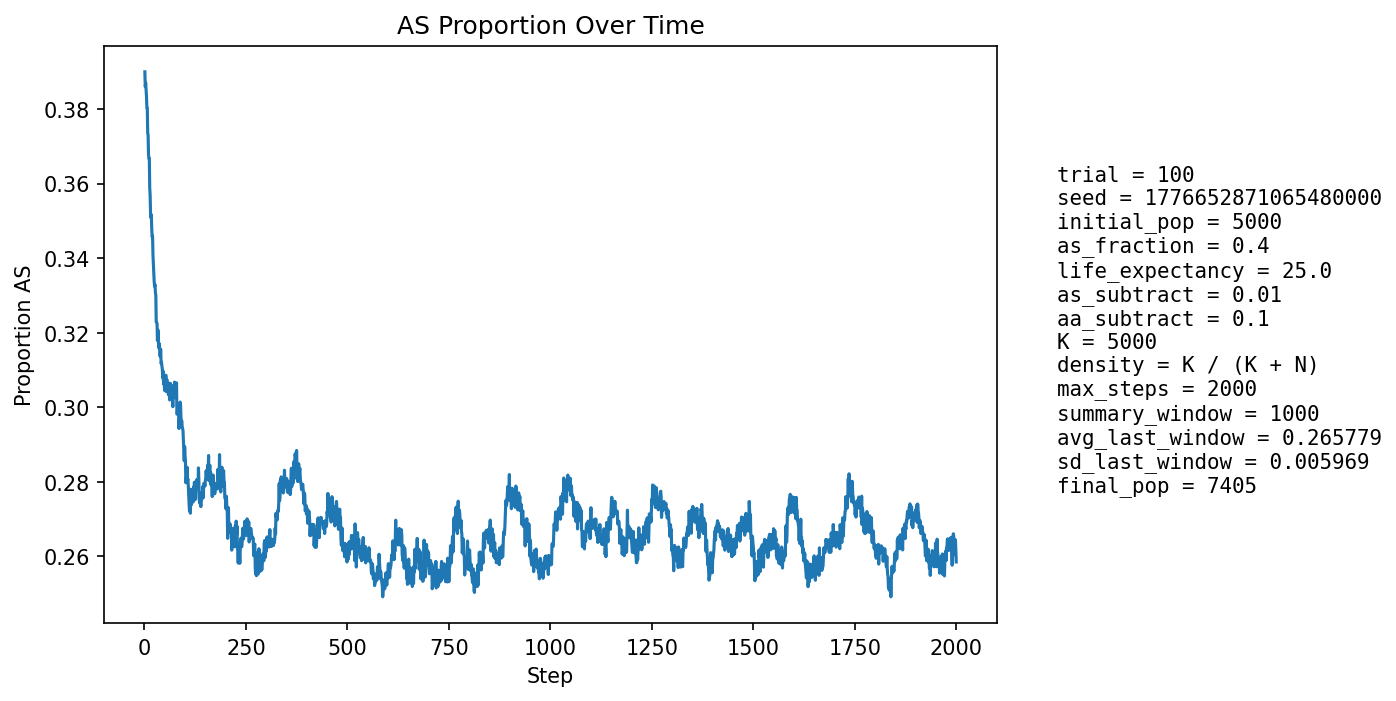

The data file committed next to this chart (first rows):
step, population_size, births, newborn_AA, newborn_AS, newborn_SS, prop_newborn_AA, prop_newborn_AS, prop_newborn_SS, prop_repro_AA, prop_repro_AS, prop_AS_population
1, 5285, 1293, 816, 423, 54, 0.6311, 0.3271, 0.04176, 0.6005, 0.3995, 0.39
2, 5371, 1258, 802, 399, 57, 0.6375, 0.3172, 0.04531, 0.6007, 0.3993, 0.386
3, 5457, 1248, 775, 418, 55, 0.621, 0.3349, 0.04407, 0.6006, 0.3994, 0.387
4, 5535, 1223, 776, 406, 41, 0.6345, 0.332, 0.03352, 0.5937, 0.4063, 0.385
5, 5644, 1266, 798, 419, 49, 0.6303, 0.331, 0.0387, 0.5981, 0.4019, 0.3834
6, 5743, 1292, 818, 414, 60, 0.6331, 0.3204, 0.04644, 0.604, 0.396, 0.3803
7, 5862, 1313, 830, 439, 44, 0.6321, 0.3343, 0.03351, 0.6052, 0.3948, 0.3802
8, 5969, 1326, 875, 406, 45, 0.6599, 0.3062, 0.03394, 0.6076, 0.3924, 0.3734
9, 6057, 1343, 854, 427, 62, 0.6359, 0.3179, 0.04617, 0.6094, 0.3906, 0.3731
10, 6168, 1362, 896, 416, 50, 0.6579, 0.3054, 0.03671, 0.6129, 0.3871, 0.3677
11, 6283, 1383, 900, 439, 44, 0.6508, 0.3174, 0.03181, 0.6143, 0.3857, 0.3667
12, 6383, 1406, 896, 454, 56, 0.6373, 0.3229, 0.03983, 0.6226, 0.3774, 0.3668
13, 6471, 1403, 946, 406, 51, 0.6743, 0.2894, 0.03635, 0.6242, 0.3758, 0.3588
14, 6549, 1409, 936, 426, 47, 0.6643, 0.3023, 0.03336, 0.6276, 0.3724, 0.3568
15, 6608, 1420, 950, 407, 63, 0.669, 0.2866, 0.04437, 0.6301, 0.3699, 0.352
16, 6687, 1434, 953, 433, 48, 0.6646, 0.302, 0.03347, 0.6297, 0.3703, 0.3508
17, 6752, 1441, 941, 453, 47, 0.653, 0.3144, 0.03262, 0.6363, 0.3637, 0.3516
18, 6799, 1449, 961, 426, 62, 0.6632, 0.294, 0.04279, 0.6396, 0.3604, 0.3477
19, 6854, 1451, 969, 430, 52, 0.6678, 0.2963, 0.03584, 0.6458, 0.3542, 0.3456
20, 6920, 1459, 972, 449, 38, 0.6662, 0.3077, 0.02605, 0.6472, 0.3528, 0.346
21, 6958, 1465, 1002, 415, 48, 0.684, 0.2833, 0.03276, 0.6464, 0.3536, 0.3408
22, 6995, 1468, 1001, 419, 48, 0.6819, 0.2854, 0.0327, 0.648, 0.352, 0.3384
23, 7029, 1471, 1001, 420, 50, 0.6805, 0.2855, 0.03399, 0.6503, 0.3497, 0.3362
24, 7071, 1477, 1016, 418, 43, 0.6879, 0.283, 0.02911, 0.6514, 0.3486, 0.3336
25, 7114, 1480, 1019, 431, 30, 0.6885, 0.2912, 0.02027, 0.6538, 0.3462, 0.3324
26, 7137, 1481, 1002, 439, 40, 0.6766, 0.2964, 0.02701, 0.6567, 0.3433, 0.3329
27, 7171, 1485, 1021, 429, 35, 0.6875, 0.2889, 0.02357, 0.658, 0.342, 0.3308
28, 7184, 1488, 1011, 428, 49, 0.6794, 0.2876, 0.03293, 0.6611, 0.3389, 0.33
29, 7211, 1493, 1064, 387, 42, 0.7127, 0.2592, 0.02813, 0.6641, 0.3359, 0.3228
30, 7230, 1496, 1040, 414, 42, 0.6952, 0.2767, 0.02807, 0.6639, 0.3361, 0.3227
31, 7255, 1500, 1037, 431, 32, 0.6913, 0.2873, 0.02133, 0.665, 0.335, 0.3225
32, 7258, 1497, 1054, 396, 47, 0.7041, 0.2645, 0.0314, 0.6667, 0.3333, 0.3179
33, 7274, 1499, 1023, 437, 39, 0.6825, 0.2915, 0.02602, 0.6722, 0.3278, 0.3205
34, 7295, 1501, 1031, 434, 36, 0.6869, 0.2891, 0.02398, 0.6738, 0.3262, 0.3206
35, 7308, 1505, 1068, 397, 40, 0.7096, 0.2638, 0.02658, 0.6735, 0.3265, 0.316
36, 7324, 1503, 1056, 416, 31, 0.7026, 0.2768, 0.02063, 0.6765, 0.3235, 0.3161
37, 7322, 1503, 1035, 424, 44, 0.6886, 0.2821, 0.02927, 0.675, 0.325, 0.317
38, 7329, 1506, 1059, 401, 46, 0.7032, 0.2663, 0.03054, 0.6748, 0.3252, 0.3137
39, 7337, 1507, 1053, 414, 40, 0.6987, 0.2747, 0.02654, 0.6787, 0.3213, 0.3138
40, 7340, 1510, 1033, 431, 46, 0.6841, 0.2854, 0.03046, 0.6798, 0.3202, 0.3155
41, 7347, 1511, 1070, 401, 40, 0.7081, 0.2654, 0.02647, 0.6774, 0.3226, 0.3117
42, 7354, 1508, 1058, 414, 36, 0.7016, 0.2745, 0.02387, 0.6797, 0.3203, 0.3121
43, 7356, 1508, 1056, 408, 44, 0.7003, 0.2706, 0.02918, 0.6807, 0.3193, 0.3112
44, 7365, 1511, 1066, 407, 38, 0.7055, 0.2694, 0.02515, 0.678, 0.322, 0.3101
45, 7367, 1510, 1075, 394, 41, 0.7119, 0.2609, 0.02715, 0.6811, 0.3189, 0.3079
46, 7356, 1511, 1041, 417, 53, 0.6889, 0.276, 0.03508, 0.6822, 0.3178, 0.3097
47, 7373, 1513, 1083, 394, 36, 0.7158, 0.2604, 0.02379, 0.6822, 0.3178, 0.3063
48, 7382, 1511, 1073, 407, 31, 0.7101, 0.2694, 0.02052, 0.6833, 0.3167, 0.3064
49, 7382, 1511, 1068, 404, 39, 0.7068, 0.2674, 0.02581, 0.6864, 0.3136, 0.3057
50, 7381, 1510, 1072, 399, 39, 0.7099, 0.2642, 0.02583, 0.6849, 0.3151, 0.3044
51, 7383, 1510, 1059, 415, 36, 0.7013, 0.2748, 0.02384, 0.6878, 0.3122, 0.3056
52, 7394, 1511, 1048, 434, 29, 0.6936, 0.2872, 0.01919, 0.6896, 0.3104, 0.3082
53, 7399, 1511, 1056, 423, 32, 0.6989, 0.2799, 0.02118, 0.6892, 0.3108, 0.3086
54, 7394, 1509, 1087, 383, 39, 0.7203, 0.2538, 0.02584, 0.6904, 0.3096, 0.3042
55, 7379, 1511, 1041, 418, 52, 0.6889, 0.2766, 0.03441, 0.6895, 0.3105, 0.3075
56, 7408, 1515, 1079, 410, 26, 0.7122, 0.2706, 0.01716, 0.6862, 0.3138, 0.3064
57, 7406, 1514, 1072, 406, 36, 0.7081, 0.2682, 0.02378, 0.6833, 0.3167, 0.3061
58, 7411, 1515, 1067, 413, 35, 0.7043, 0.2726, 0.0231, 0.687, 0.313, 0.3066
59, 7413, 1512, 1091, 388, 33, 0.7216, 0.2566, 0.02183, 0.6846, 0.3154, 0.3034
60, 7415, 1514, 1076, 403, 35, 0.7107, 0.2662, 0.02312, 0.6852, 0.3148, 0.3038
... 1,940 more rows
